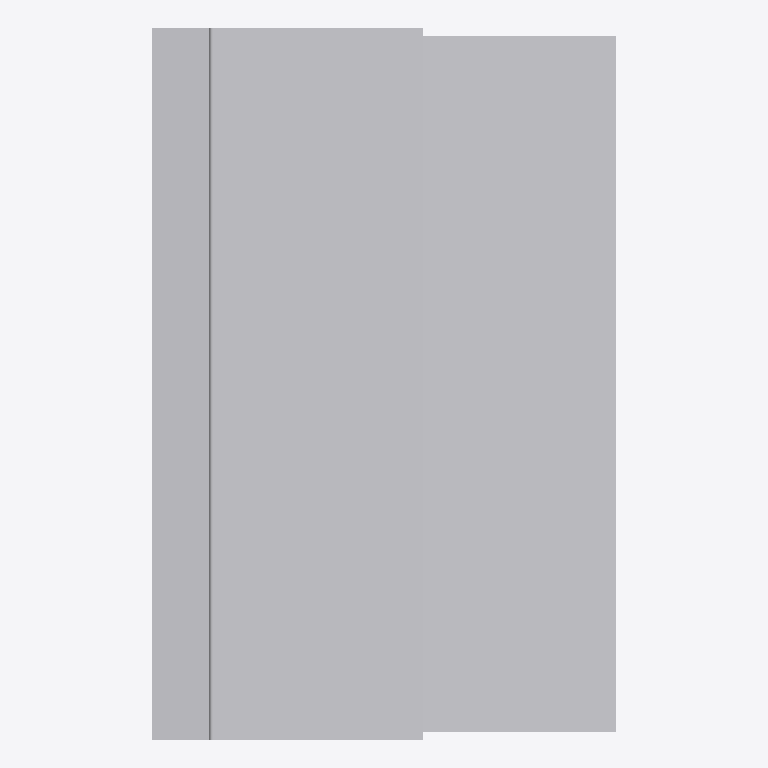
Plan cut of the same IFC building model at storey 'Ebene 0' (level 0.00 m, cut at 1.40 m), seen from above with north up, elements coloured by IFC class: 1 other element (light grey). No cut surface shows.
Extent 0.650 m × 0.995 m × 0.985 m (x, y, z). Storeys (1): Ebene 0 at 0.00 m. Elements (1): 1 IfcBuildingElementProxy.

HEADER;
FILE_DESCRIPTION(('ViewDefinition [CoordinationView_V2.0]','ExchangeRequirement []'),'2;1');
FILE_NAME('','2024-05-07T10:28:00',(''),(''),'ODA IFC SDK 22.6','22.1.1.516 - Exporter 22.1.1.516 - Default UI','');
FILE_SCHEMA(('IFC4'));
ENDSEC;
DATA;
#93=IFCPROJECT('3JkdSrIPPFBg8WI9Yiw3Uw',#20,'',$,$,'','',(#86),#83);
#105=IFCSITE('3JkdSrIPPFBg8WI9Yiw3Uu',#20,'Default',$,$,#104,$,$,.ELEMENT.,(42,24,53,508911),(-71,-15,-29,-58837),0.0,$,$);
#95=IFCBUILDING('3JkdSrIPPFBg8WI9Yiw3Ux',#20,'',$,$,#16,$,'',.ELEMENT.,$,$,#94);
#98=IFCBUILDINGSTOREY('3JkdSrIPPFBg8WI9XJ5yzH',#20,'Ebene 0',$,'Ebene:Ebene 1',#97,$,'Ebene 0',.ELEMENT.,0.0);
#210=IFCBUILDINGELEMENTPROXY('1i6pAm_OnA7es5OO9i1hvL',#20,'DB_BSK_76_gerade:DB_BSK_76_gerade:6256',$,'DB_BSK_76_gerade:DB_BSK_76_gerade',#209,#206,'6256',.NOTDEFINED.);
ENDSEC;
